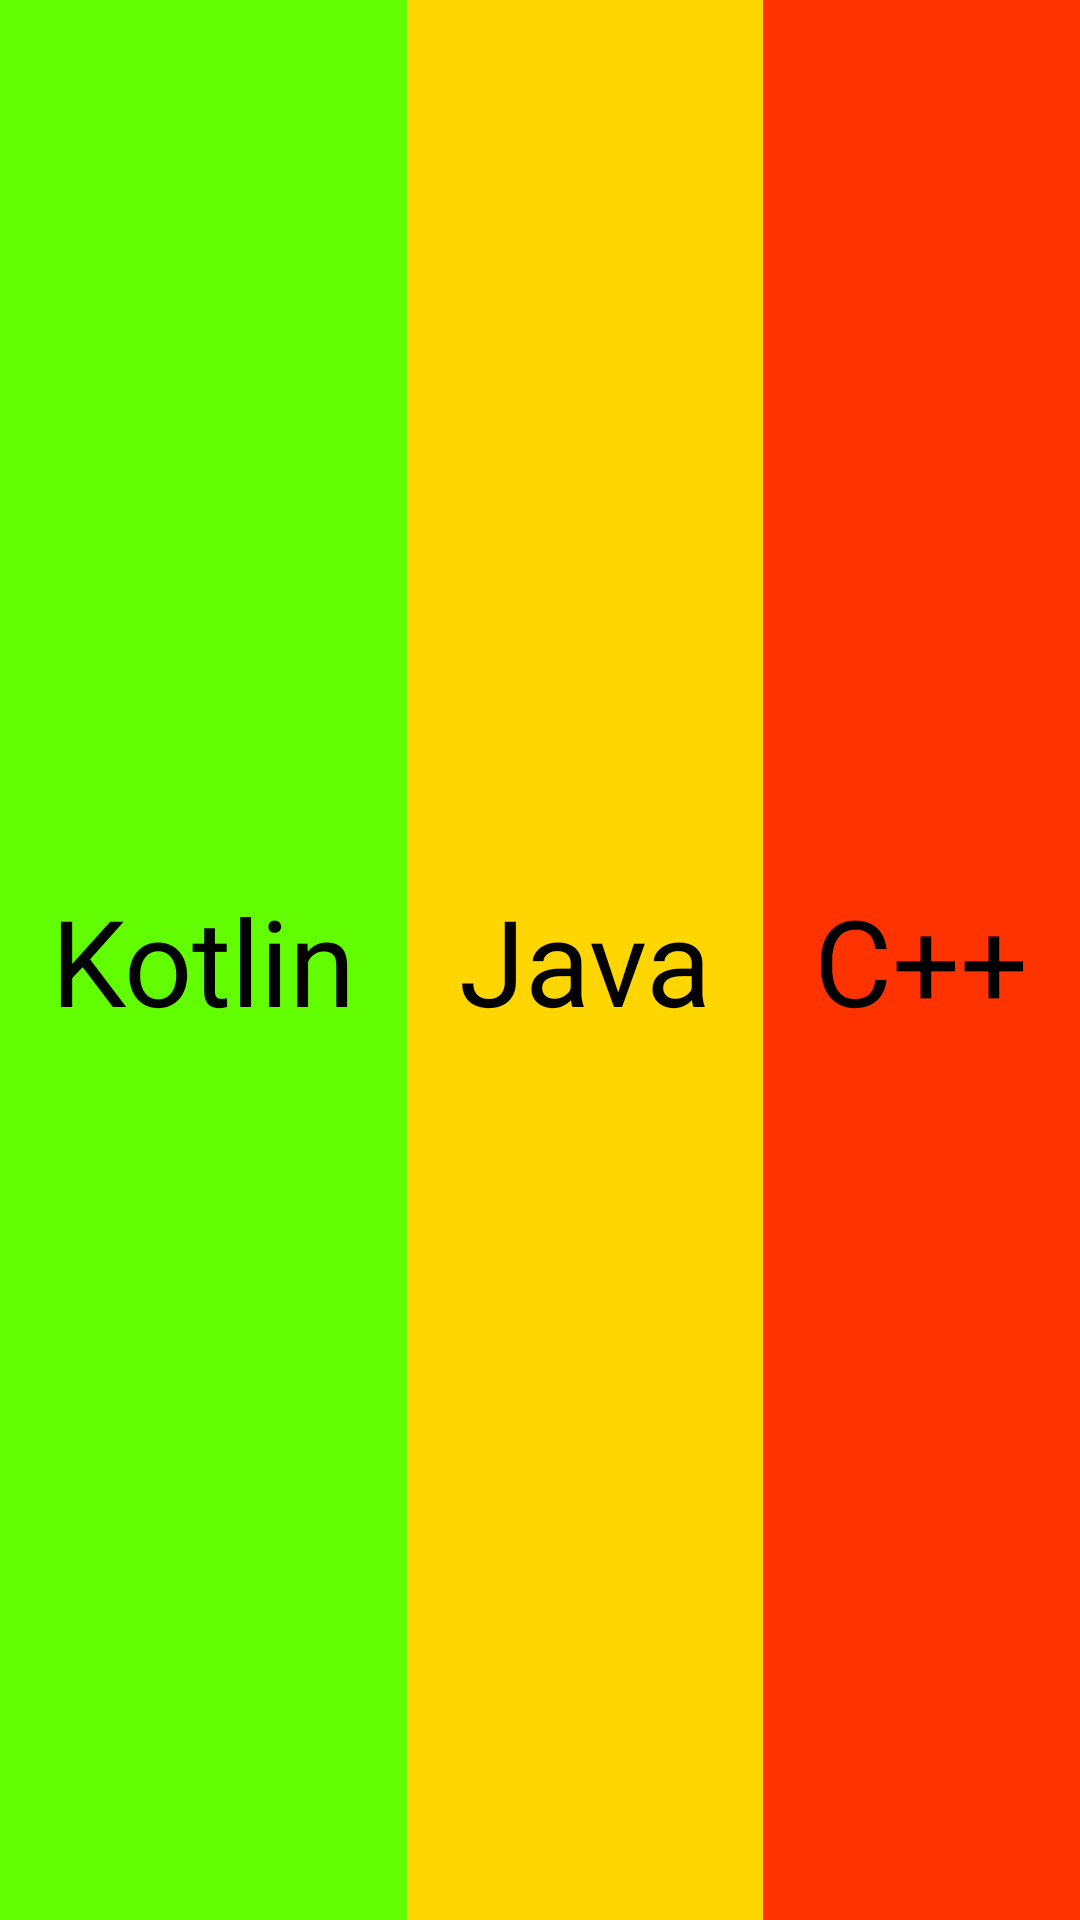

Reconstruct the res/layout file that produces this screen, plus the resources it refers to.
<!-- AndroidManifest.xml: application theme Theme.Homework181 -->
<!-- res/layout/bottom_item.xml -->
<?xml version="1.0" encoding="utf-8"?>
<LinearLayout xmlns:android="http://schemas.android.com/apk/res/android"
    android:layout_width="match_parent"
    android:layout_height="wrap_content"
    android:orientation="horizontal">

    <TextView
        android:id="@+id/kotlin"
        android:layout_width="wrap_content"
        android:layout_height="match_parent"
        android:layout_weight="1"
        android:background="#62FD00"
        android:clickable="true"
        android:focusable="true"
        android:foreground="?selectableItemBackground"
        android:gravity="center"
        android:padding="15dp"
        android:text="@string/kotlin"
        android:textColor="@color/black"
        android:textSize="40sp" />

    <TextView
        android:id="@+id/java"
        android:layout_width="wrap_content"
        android:layout_height="match_parent"
        android:layout_weight="1"
        android:background="#FFD600"
        android:clickable="true"
        android:focusable="true"
        android:foreground="?selectableItemBackground"
        android:gravity="center"
        android:padding="15dp"
        android:text="@string/java"
        android:textColor="@color/black"
        android:textSize="40sp" />

    <TextView
        android:id="@+id/c2plus"
        android:layout_width="wrap_content"
        android:layout_height="match_parent"
        android:layout_weight="1"
        android:background="#FF3300"
        android:clickable="true"
        android:focusable="true"
        android:foreground="?selectableItemBackground"
        android:gravity="center"
        android:padding="15dp"
        android:text="@string/c"
        android:textColor="@color/black"
        android:textSize="40sp" />

</LinearLayout>
<!-- resources referenced by this layout -->
<resources>
  <string name="c">C++</string>
  <string name="java">Java</string>
  <string name="kotlin">Kotlin</string>
  <style name="Theme.Homework181" parent="Theme.MaterialComponents.DayNight.DarkActionBar">
          
          <item name="colorPrimary">@color/purple_500</item>
          <item name="colorPrimaryVariant">@color/purple_700</item>
          <item name="colorOnPrimary">@color/white</item>
          
          <item name="colorSecondary">@color/teal_200</item>
          <item name="colorSecondaryVariant">@color/teal_700</item>
          <item name="colorOnSecondary">@color/black</item>
          
          <item name="android:statusBarColor" tools:targetApi="l">?attr/colorPrimaryVariant</item>
          
      </style>
  <!-- not gathered from this repository: default colours our renderer supplied (Android Studio template values) -->
  <color name="purple_500">#FF6200EE</color>
  <color name="purple_700">#FF3700B3</color>
  <color name="teal_200">#FF03DAC5</color>
  <color name="teal_700">#FF018786</color>
  <color name="black">#FF000000</color>
  <color name="white">#FFFFFFFF</color>
</resources>
